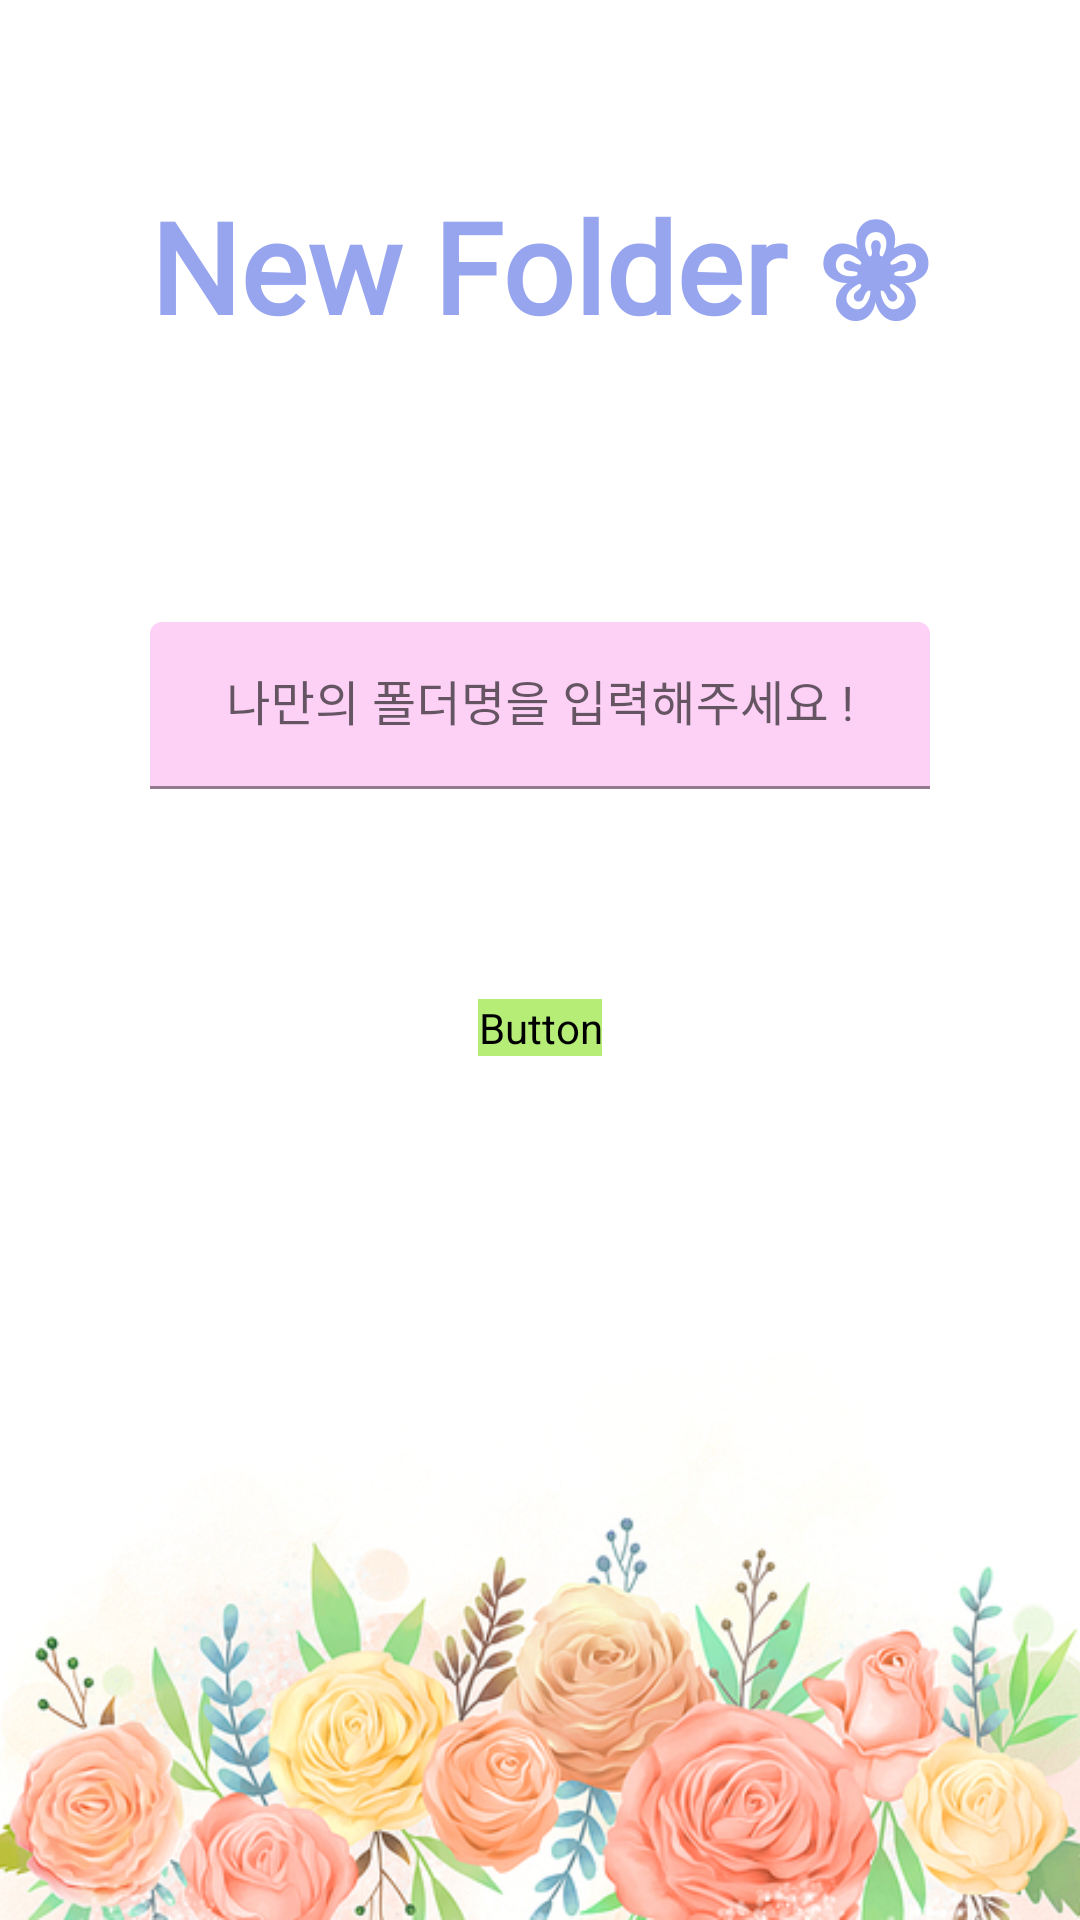

Reconstruct the res/layout file that produces this screen, plus the resources it refers to.
<!-- AndroidManifest.xml: application theme Theme.HelpMeMory -->
<!-- res/layout/new_folder.xml -->
<?xml version="1.0" encoding="utf-8"?>
<LinearLayout xmlns:android="http://schemas.android.com/apk/res/android"
    xmlns:app="http://schemas.android.com/apk/res-auto"
    android:layout_width="match_parent"
    android:layout_height="match_parent"
    android:backgroundTint="#FFFFFF"
    android:foregroundTint="#FFFFFF"
    android:orientation="vertical">

    <TextView
        android:id="@+id/textView2"
        android:layout_width="match_parent"
        android:layout_height="wrap_content"
        android:layout_marginTop="50dp"
        android:backgroundTint="#FFFFFF"
        android:fontFamily="@font/charmonman"
        android:gravity="center"
        android:padding="10dp"
        android:text="New Folder ❀"
        android:textColor="#97A5EF"
        android:textSize="42sp"
        android:textStyle="bold" />

    <com.google.android.material.textfield.TextInputLayout
        android:layout_width="match_parent"
        android:layout_height="wrap_content"
        android:layout_marginTop="30dp">

        <com.google.android.material.textfield.TextInputEditText
            android:layout_width="match_parent"
            android:layout_height="match_parent"
            android:layout_gravity="center"
            android:layout_marginLeft="50dp"
            android:layout_marginTop="50dp"
            android:layout_marginRight="50dp"
            android:layout_marginBottom="50dp"
            android:backgroundTint="#FDD1F6"
            android:gravity="center"
            android:hint="나만의 폴더명을 입력해주세요 !"
            android:textColorHint="#000000" />

    </com.google.android.material.textfield.TextInputLayout>

    <Button
        android:id="@+id/Regbtn2"
        android:layout_width="wrap_content"
        android:layout_height="wrap_content"
        android:layout_gravity="center_horizontal"
        android:layout_marginTop="20dp"
        android:layout_marginBottom="10dp"
        android:background="@drawable/circle_button"
        android:backgroundTint="#B6ED77"
        android:fontFamily="@font/smile"
        android:foregroundTint="#FFFFFF"
        android:text="등록하기"
        android:textColor="#058377"
        android:textSize="16sp"
        android:textStyle="bold"
        app:iconTint="#F4EFEF"
        app:strokeColor="#FFFFFF" />

    <ImageView
        android:id="@+id/imageView6"
        android:layout_width="match_parent"
        android:layout_marginTop="10dp"
        android:scaleType="centerCrop"
        android:layout_height="wrap_content"
        app:srcCompat="@drawable/flower3" />

</LinearLayout>
<!-- resources referenced by this layout -->
<resources>
  <!-- drawable circle_button (drawable) -->
  <?xml version="1.0" encoding="utf-8"?>
  <shape xmlns:android="http://schemas.android.com/apk/res/android"
      android:shape="rectangle">
      <corners
          android:bottomRightRadius="30dp"
          android:bottomLeftRadius="30dp"
          android:topLeftRadius="30dp"
          android:topRightRadius="30dp"/>
  
  </shape>
  <!-- drawable flower3: jpg bitmap (drawable-v24, 133639 bytes) -->
  <style name="Theme.HelpMeMory" parent="Theme.MaterialComponents.DayNight.DarkActionBar">
          
          <item name="colorPrimary">#B1F166</item>
          <item name="colorPrimaryVariant">#B0F164</item>
          <item name="colorOnPrimary">@color/white</item>
          
          <item name="colorSecondary">@color/teal_200</item>
          <item name="colorSecondaryVariant">@color/teal_700</item>
          <item name="colorOnSecondary">@color/black</item>
          
          <item name="android:statusBarColor" tools:targetApi="l">?attr/colorPrimaryVariant</item>
          
          <item name="windowActionBar">false</item>
          <item name="windowNoTitle">true</item>
      </style>
  <color name="white">#D9FFFFFF</color>
  <color name="teal_200">#FF03DAC5</color>
  <color name="teal_700">#FF018786</color>
  <color name="black">#D9000000</color>
</resources>
